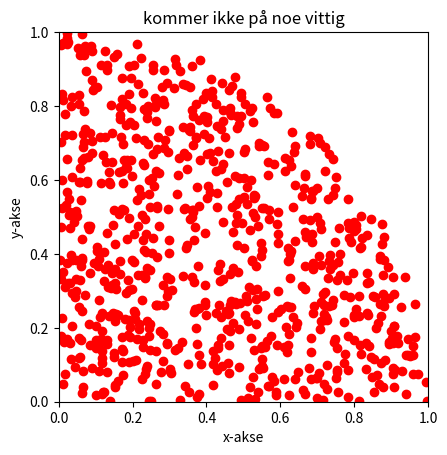

The matplotlib source for this figure:
import numpy as np
import matplotlib.pyplot as plt


def xy_gen(N, prnt=False, plot=False, save=False):
    x_verdier = np.random.rand(N)
    y_verdier = np.random.rand(N)
    R_verdier = np.sqrt(x_verdier**2+y_verdier**2)
    R_verdier_filtra = R_verdier[R_verdier <= 1]
    n = len(R_verdier_filtra)
    pi = 4*n/N

    if prnt:
        print(
            'total antall punkt N og total antall punk inennfor n er:\n N=%i n=%i' % (N, n), pi)

    if plot:
        plt.figure(0)
        plt.scatter(x_verdier[R_verdier <= 1],
                    y_verdier[R_verdier <= 1], c="red")
        plt.title("kommer ikke på noe vittig")
        plt.xlabel("x-akse")
        plt.ylabel("y-akse")
        plt.gca().set_xlim(0, 1)
        plt.gca().set_ylim(0, 1)
        plt.gca().set_aspect("equal", adjustable="box")

        if save:
            plt.draw()
            plt.savefig("op4.1.jpg")
        else:
            plt.show()

    return pi


xy_gen(1000, True, True, False)
